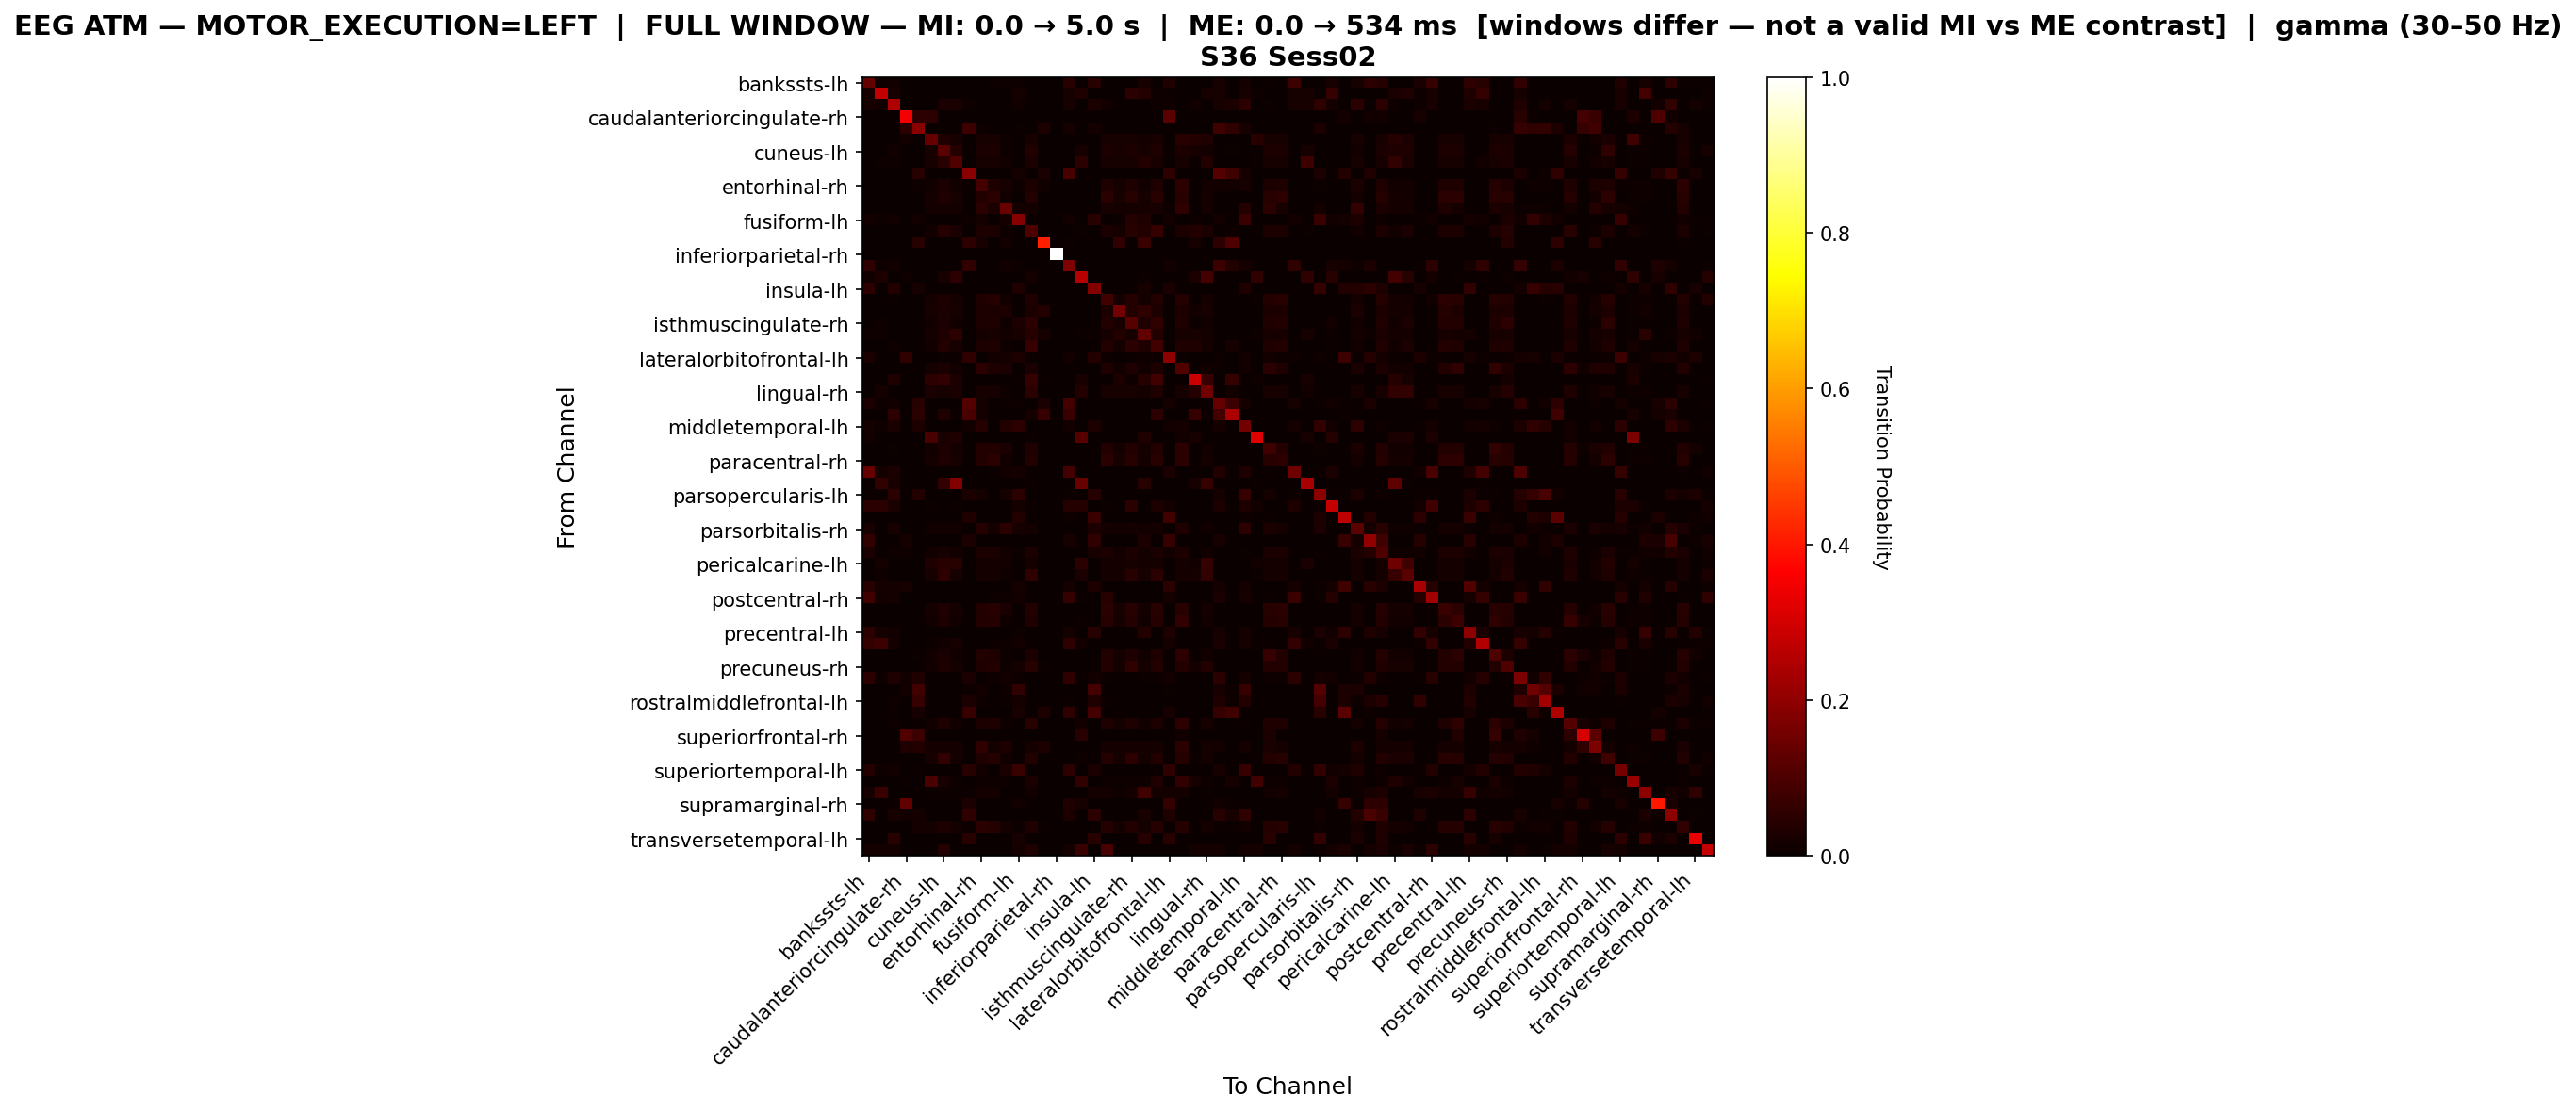

Source data for this figure (header and first rows):
, bankssts-lh, bankssts-rh, caudalanteriorcingulate-lh, caudalanteriorcingulate-rh, caudalmiddlefrontal-lh, caudalmiddlefrontal-rh, cuneus-lh, cuneus-rh, entorhinal-lh, entorhinal-rh, frontalpole-lh, frontalpole-rh, fusiform-lh, fusiform-rh, inferiorparietal-lh, inferiorparietal-rh, inferiortemporal-lh, inferiortemporal-rh, insula-lh, insula-rh, isthmuscingulate-lh, isthmuscingulate-rh, lateraloccipital-lh
bankssts-lh, 0.1333, 0.01, 0.01333, 0.0, 0.0, 0.0, 0.0, 0.0, 0.0, 0.0, 0.006667, 0.01, 0.01, 0.0, 0.0, 0.0, 0.04667, 0.003333, 0.04667, 0.003333, 0.0, 0.0, 0.02333
bankssts-rh, 0.02105, 0.2737, 0.02105, 0.0, 0.0, 0.0, 0.0, 0.0, 0.0, 0.0, 0.0, 0.0, 0.01579, 0.0, 0.0, 0.0, 0.02105, 0.03158, 0.0, 0.0, 0.0, 0.04737, 0.03684
caudalanteriorcingulate-lh, 0.01976, 0.01186, 0.249, 0.0, 0.0, 0.0, 0.02372, 0.02372, 0.007905, 0.0, 0.0, 0.0, 0.01186, 0.0, 0.0, 0.0, 0.01976, 0.0, 0.02767, 0.01186, 0.0, 0.0, 0.0
caudalanteriorcingulate-rh, 0.0, 0.0, 0.0, 0.3481, 0.05185, 0.05185, 0.0, 0.0, 0.0, 0.0, 0.0, 0.0, 0.0, 0.0, 0.0, 0.0, 0.0, 0.0, 0.0, 0.0, 0.0, 0.0, 0.0
caudalmiddlefrontal-lh, 0.0, 0.0, 0.0, 0.04803, 0.1878, 0.0, 0.0, 0.0, 0.07424, 0.008734, 0.0, 0.0, 0.004367, 0.0, 0.03057, 0.0, 0.01747, 0.0, 0.01747, 0.0, 0.0, 0.0, 0.0
caudalmiddlefrontal-rh, 0.0, 0.0, 0.0, 0.01453, 0.0, 0.1395, 0.03488, 0.02035, 0.0, 0.02326, 0.02326, 0.01163, 0.0, 0.02326, 0.0, 0.0, 0.0, 0.0, 0.0, 0.02326, 0.02326, 0.02326, 0.01744
cuneus-lh, 0.0, 0.0, 0.01495, 0.0, 0.0, 0.02243, 0.1178, 0.03925, 0.0, 0.02617, 0.02804, 0.009346, 0.0, 0.03738, 0.0, 0.0, 0.0, 0.02056, 0.0, 0.02804, 0.02056, 0.02991, 0.02056
cuneus-rh, 0.0, 0.005168, 0.01034, 0.0, 0.0, 0.02067, 0.04651, 0.1085, 0.0, 0.02326, 0.02326, 0.01292, 0.0, 0.02584, 0.0, 0.0, 0.0, 0.0491, 0.0, 0.02326, 0.02326, 0.02326, 0.03876
entorhinal-lh, 0.0, 0.0, 0.0, 0.0, 0.04583, 0.0, 0.0, 0.0, 0.1875, 0.0, 0.0, 0.0, 0.01667, 0.0, 0.025, 0.0, 0.09167, 0.0, 0.0, 0.0, 0.0, 0.0, 0.0
entorhinal-rh, 0.0, 0.0, 0.0, 0.0, 0.01018, 0.01426, 0.02648, 0.01426, 0.004073, 0.08961, 0.03259, 0.0224, 0.008147, 0.02851, 0.01426, 0.0, 0.0, 0.0, 0.0, 0.03462, 0.01629, 0.03462, 0.01222
frontalpole-lh, 0.0, 0.0, 0.0, 0.0, 0.0, 0.01758, 0.03297, 0.01978, 0.0, 0.03736, 0.04835, 0.01538, 0.0, 0.03736, 0.0, 0.0, 0.0, 0.0, 0.0, 0.05055, 0.01978, 0.04396, 0.01978
frontalpole-rh, 0.002639, 0.0, 0.0, 0.0, 0.0, 0.01583, 0.01847, 0.01847, 0.0, 0.04749, 0.02375, 0.1425, 0.01847, 0.01847, 0.0, 0.0, 0.002639, 0.0, 0.0, 0.02111, 0.01847, 0.01847, 0.02111
fusiform-lh, 0.01455, 0.01091, 0.01455, 0.0, 0.01455, 0.0, 0.0, 0.0, 0.01091, 0.01818, 0.0, 0.01818, 0.1855, 0.0, 0.0, 0.0, 0.01455, 0.0, 0.04364, 0.0, 0.007273, 0.04, 0.03273
fusiform-rh, 0.0, 0.0, 0.0, 0.0, 0.0, 0.01463, 0.04022, 0.02377, 0.0, 0.02925, 0.03108, 0.009141, 0.0, 0.1042, 0.0, 0.0, 0.0, 0.01097, 0.0, 0.03108, 0.01645, 0.04388, 0.03656
inferiorparietal-lh, 0.0, 0.0, 0.0, 0.0, 0.04412, 0.0, 0.0, 0.0, 0.05147, 0.02206, 0.0, 0.01471, 0.0, 0.0, 0.4118, 0.0, 0.007353, 0.0, 0.0, 0.0, 0.05882, 0.0, 0.07353
inferiorparietal-rh, 0.0, 0.0, 0.0, 0.0, 0.0, 0.0, 0.0, 0.0, 0.0, 0.0, 0.0, 0.0, 0.0, 0.0, 0.0, 1.0, 0.0, 0.0, 0.0, 0.0, 0.0, 0.0, 0.0
inferiortemporal-lh, 0.05769, 0.01154, 0.01538, 0.0, 0.003846, 0.0, 0.0, 0.0, 0.06154, 0.0, 0.0, 0.01538, 0.01154, 0.0, 0.0, 0.0, 0.1731, 0.0, 0.0, 0.0, 0.0, 0.0, 0.0
inferiortemporal-rh, 0.01215, 0.02834, 0.0, 0.008097, 0.0, 0.0, 0.02024, 0.05263, 0.0, 0.0, 0.0, 0.0, 0.0, 0.01619, 0.0, 0.0, 0.0, 0.2591, 0.0, 0.0, 0.0, 0.0, 0.004049
insula-lh, 0.05226, 0.0, 0.03833, 0.0, 0.02091, 0.0, 0.0, 0.0, 0.0, 0.0, 0.0, 0.0, 0.03484, 0.0, 0.0, 0.0, 0.0, 0.0, 0.1812, 0.0, 0.0, 0.0, 0.02091
insula-rh, 0.0, 0.0, 0.006122, 0.0, 0.0, 0.01633, 0.03061, 0.01837, 0.0, 0.03469, 0.04082, 0.01224, 0.0, 0.03469, 0.0, 0.0, 0.0, 0.0, 0.0, 0.08367, 0.01837, 0.04082, 0.01633
isthmuscingulate-lh, 0.0, 0.0, 0.0, 0.0, 0.0, 0.02244, 0.02564, 0.02244, 0.0, 0.02885, 0.02885, 0.02885, 0.0, 0.02885, 0.03846, 0.0, 0.0, 0.0, 0.0, 0.02885, 0.1571, 0.03526, 0.05769
isthmuscingulate-rh, 0.0, 0.009416, 0.0, 0.0, 0.0, 0.01507, 0.02637, 0.01507, 0.0, 0.03013, 0.0339, 0.009416, 0.02448, 0.05085, 0.0, 0.0, 0.0, 0.0, 0.0, 0.03578, 0.0226, 0.1149, 0.03202
lateraloccipital-lh, 0.01134, 0.01134, 0.0, 0.0, 0.0, 0.01814, 0.03401, 0.04762, 0.0, 0.01814, 0.02041, 0.01361, 0.02041, 0.04082, 0.02268, 0.0, 0.0, 0.006803, 0.00907, 0.02041, 0.03628, 0.02268, 0.1315
lateraloccipital-rh, 0.0, 0.0, 0.01049, 0.0, 0.0, 0.01399, 0.03846, 0.02098, 0.0, 0.02972, 0.03497, 0.01049, 0.0, 0.06993, 0.0, 0.0, 0.0, 0.0, 0.0, 0.03671, 0.01573, 0.0507, 0.03322
lateralorbitofrontal-lh, 0.024, 0.0, 0.0, 0.056, 0.0, 0.0, 0.004, 0.004, 0.056, 0.0, 0.012, 0.016, 0.028, 0.004, 0.0, 0.0, 0.012, 0.0, 0.036, 0.008, 0.0, 0.004, 0.008
lateralorbitofrontal-rh, 0.0, 0.0, 0.0, 0.0, 0.0, 0.01877, 0.02389, 0.01365, 0.0, 0.05119, 0.03242, 0.0256, 0.0, 0.0273, 0.0, 0.0, 0.0, 0.001706, 0.0, 0.03413, 0.01536, 0.03242, 0.01195
lingual-lh, 0.0, 0.0, 0.03241, 0.0, 0.0, 0.05093, 0.06019, 0.02778, 0.0, 0.0, 0.0, 0.0, 0.00463, 0.06481, 0.00463, 0.0, 0.0, 0.02315, 0.0, 0.0, 0.02778, 0.009259, 0.04167
lingual-rh, 0.0, 0.01604, 0.0, 0.0, 0.0, 0.02406, 0.02139, 0.02674, 0.0, 0.02139, 0.02139, 0.0107, 0.0, 0.04813, 0.0, 0.0, 0.0, 0.03743, 0.0, 0.02139, 0.02139, 0.02139, 0.01604
medialorbitofrontal-lh, 0.02574, 0.01103, 0.01471, 0.0, 0.04412, 0.0, 0.0, 0.0, 0.1103, 0.01838, 0.003676, 0.007353, 0.01103, 0.0, 0.02574, 0.0, 0.08824, 0.0, 0.0, 0.0, 0.0, 0.0, 0.0
medialorbitofrontal-rh, 0.0, 0.0, 0.05208, 0.0, 0.04688, 0.0, 0.03125, 0.005208, 0.09375, 0.01562, 0.0, 0.0, 0.0, 0.01562, 0.06771, 0.0, 0.07292, 0.0, 0.0, 0.0, 0.0, 0.0, 0.0
middletemporal-lh, 0.01858, 0.009288, 0.02477, 0.0, 0.03096, 0.0, 0.0, 0.0, 0.01238, 0.04025, 0.0, 0.03715, 0.05263, 0.0, 0.0, 0.0, 0.01548, 0.0, 0.03096, 0.0, 0.0, 0.0, 0.0
middletemporal-rh, 0.01351, 0.0, 0.0, 0.0, 0.0, 0.09459, 0.02703, 0.03378, 0.0, 0.0, 0.0, 0.0, 0.0, 0.006757, 0.0, 0.0, 0.0, 0.1149, 0.0, 0.0, 0.0, 0.0, 0.03378
paracentral-lh, 0.0, 0.0, 0.007435, 0.0, 0.0, 0.01487, 0.02788, 0.01673, 0.0, 0.03717, 0.03903, 0.02602, 0.0, 0.0316, 0.0, 0.0, 0.0, 0.0, 0.0, 0.03903, 0.01673, 0.03532, 0.01673
paracentral-rh, 0.0, 0.0, 0.0, 0.0, 0.0, 0.01798, 0.03371, 0.02022, 0.0, 0.0382, 0.04719, 0.01348, 0.0, 0.0382, 0.0, 0.0, 0.0, 0.0, 0.0, 0.04944, 0.02022, 0.04494, 0.01798
parahippocampal-lh, 0.1384, 0.01887, 0.02516, 0.0, 0.0, 0.0, 0.0, 0.0, 0.0, 0.0, 0.006289, 0.01258, 0.01887, 0.0, 0.0, 0.0, 0.08805, 0.0, 0.0, 0.0, 0.0, 0.0, 0.0
parahippocampal-rh, 0.0, 0.06061, 0.02273, 0.0, 0.0, 0.0, 0.06061, 0.1818, 0.0, 0.0, 0.0, 0.0, 0.0, 0.007576, 0.0, 0.0, 0.0, 0.1439, 0.0, 0.0, 0.0, 0.0, 0.04545
parsopercularis-lh, 0.006579, 0.006579, 0.04934, 0.0, 0.03618, 0.0, 0.0, 0.0, 0.02632, 0.01645, 0.0, 0.01645, 0.04934, 0.0, 0.0, 0.0, 0.006579, 0.0, 0.04276, 0.0, 0.0, 0.0, 0.0
parsopercularis-rh, 0.04762, 0.04762, 0.02381, 0.0, 0.0, 0.005952, 0.0, 0.005952, 0.0, 0.0, 0.0, 0.0, 0.01786, 0.005952, 0.0, 0.0, 0.04167, 0.04167, 0.0, 0.005952, 0.0, 0.04762, 0.0
parsorbitalis-lh, 0.0, 0.0, 0.0, 0.0, 0.0, 0.0, 0.0, 0.0, 0.03302, 0.0, 0.0, 0.0, 0.03774, 0.0, 0.0, 0.0, 0.009434, 0.0, 0.07075, 0.0, 0.0, 0.0, 0.0
parsorbitalis-rh, 0.02174, 0.0, 0.02174, 0.0, 0.0, 0.01304, 0.01522, 0.01304, 0.0, 0.03913, 0.01739, 0.04783, 0.02174, 0.01739, 0.0, 0.0, 0.002174, 0.0, 0.03043, 0.01739, 0.01522, 0.01739, 0.01522
parstriangularis-lh, 0.05957, 0.0, 0.0, 0.01702, 0.0, 0.0, 0.0, 0.0, 0.02553, 0.0, 0.0, 0.0, 0.0, 0.0, 0.0, 0.0, 0.02128, 0.0, 0.05532, 0.0, 0.0, 0.0, 0.02553
parstriangularis-rh, 0.02377, 0.0, 0.008489, 0.01019, 0.0, 0.01188, 0.02207, 0.01188, 0.0, 0.03056, 0.02716, 0.01188, 0.005093, 0.02377, 0.0, 0.0, 0.0, 0.0, 0.02037, 0.03056, 0.01358, 0.02886, 0.01868
pericalcarine-lh, 0.0, 0.01651, 0.0, 0.0, 0.0, 0.03302, 0.04481, 0.04481, 0.0, 0.01887, 0.01887, 0.01179, 0.0, 0.01887, 0.0, 0.0, 0.0, 0.04717, 0.0, 0.01887, 0.01887, 0.02123, 0.01651
pericalcarine-rh, 0.0, 0.01099, 0.0, 0.0, 0.0, 0.02198, 0.0522, 0.02198, 0.0, 0.01923, 0.01923, 0.01099, 0.0, 0.05495, 0.0, 0.0, 0.0, 0.02473, 0.0, 0.01923, 0.01923, 0.04396, 0.02198
postcentral-lh, 0.04494, 0.01685, 0.01685, 0.02247, 0.0, 0.0, 0.0, 0.0, 0.0, 0.0, 0.0, 0.0, 0.01685, 0.0, 0.0, 0.0, 0.01685, 0.0, 0.02809, 0.0, 0.0, 0.0, 0.0
postcentral-rh, 0.08482, 0.01339, 0.01786, 0.0, 0.0, 0.0, 0.0, 0.0, 0.0, 0.0, 0.004464, 0.008929, 0.01339, 0.0, 0.0, 0.0, 0.0625, 0.004464, 0.0, 0.04464, 0.0, 0.0, 0.0
posteriorcingulate-lh, 0.0, 0.0, 0.0, 0.0, 0.0, 0.0181, 0.03167, 0.0181, 0.0, 0.03846, 0.04525, 0.02489, 0.0, 0.0362, 0.0, 0.0, 0.0, 0.0, 0.0, 0.04751, 0.02262, 0.04299, 0.01584
posteriorcingulate-rh, 0.0, 0.0, 0.0, 0.0, 0.0, 0.01538, 0.02857, 0.01538, 0.0, 0.03516, 0.04176, 0.008791, 0.0, 0.03297, 0.0, 0.0, 0.0, 0.006593, 0.0, 0.04396, 0.01758, 0.03956, 0.01319
precentral-lh, 0.05051, 0.01684, 0.01347, 0.0, 0.0, 0.0, 0.0, 0.0, 0.0, 0.0, 0.0, 0.003367, 0.0101, 0.0, 0.0, 0.003367, 0.01684, 0.0, 0.04377, 0.0, 0.0, 0.0, 0.03704
precentral-rh, 0.06637, 0.07522, 0.0177, 0.0, 0.0, 0.004425, 0.01327, 0.02212, 0.0, 0.0, 0.004425, 0.00885, 0.01327, 0.0, 0.0, 0.0, 0.05752, 0.01327, 0.0, 0.0, 0.0, 0.0, 0.0
precuneus-lh, 0.0, 0.0, 0.003883, 0.0, 0.005825, 0.01553, 0.02718, 0.01553, 0.001942, 0.03883, 0.03495, 0.01165, 0.0, 0.02913, 0.001942, 0.0, 0.0, 0.0, 0.0, 0.03689, 0.01748, 0.03495, 0.01359
precuneus-rh, 0.0, 0.0, 0.0, 0.0, 0.0, 0.01541, 0.0289, 0.01734, 0.0, 0.03276, 0.03854, 0.01156, 0.01734, 0.04624, 0.007707, 0.0, 0.0, 0.0, 0.0, 0.03854, 0.01734, 0.0578, 0.01927
rostralanteriorcingulate-lh, 0.0506, 0.008929, 0.03274, 0.01488, 0.03274, 0.0, 0.002976, 0.002976, 0.02679, 0.0, 0.008929, 0.0119, 0.008929, 0.002976, 0.0, 0.0, 0.05655, 0.0, 0.01488, 0.005952, 0.0, 0.002976, 0.005952
rostralanteriorcingulate-rh, 0.0, 0.0, 0.0, 0.01493, 0.08458, 0.0, 0.0, 0.0, 0.00995, 0.01493, 0.0, 0.00995, 0.0597, 0.0, 0.0, 0.0, 0.0, 0.0, 0.08955, 0.0, 0.0, 0.0, 0.0
rostralmiddlefrontal-lh, 0.0, 0.0, 0.008439, 0.0, 0.06751, 0.0, 0.0, 0.0, 0.02532, 0.008439, 0.0, 0.004219, 0.01688, 0.0, 0.0, 0.0, 0.004219, 0.0, 0.03376, 0.004219, 0.0, 0.0, 0.0
rostralmiddlefrontal-rh, 0.0, 0.0, 0.005848, 0.0, 0.02339, 0.0, 0.0, 0.0, 0.07018, 0.0, 0.0, 0.0, 0.02339, 0.0, 0.02924, 0.0, 0.05848, 0.0, 0.08772, 0.0, 0.0, 0.0, 0.0
superiorfrontal-lh, 0.0, 0.0, 0.009124, 0.0, 0.005474, 0.0146, 0.03467, 0.0146, 0.0, 0.0292, 0.03285, 0.009124, 0.0, 0.04562, 0.0, 0.0, 0.0, 0.01277, 0.0, 0.03467, 0.01642, 0.03285, 0.01277
superiorfrontal-rh, 0.0, 0.0, 0.0, 0.109, 0.07692, 0.0, 0.0, 0.0, 0.0, 0.0, 0.0, 0.0, 0.0, 0.0, 0.0, 0.0, 0.0, 0.04487, 0.0, 0.0, 0.0, 0.0, 0.0
superiorparietal-lh, 0.0, 0.0, 0.0, 0.03439, 0.03704, 0.01852, 0.01852, 0.01852, 0.0, 0.05556, 0.01852, 0.0291, 0.0, 0.01852, 0.0291, 0.0, 0.0, 0.0, 0.0, 0.01852, 0.01852, 0.01852, 0.01852
superiorparietal-rh, 0.0, 0.0, 0.0, 0.0, 0.0, 0.02187, 0.05964, 0.01789, 0.0, 0.0338, 0.03976, 0.01193, 0.0, 0.03579, 0.0, 0.0, 0.0, 0.007952, 0.0, 0.04175, 0.01789, 0.05169, 0.0159
... 8 more rows
